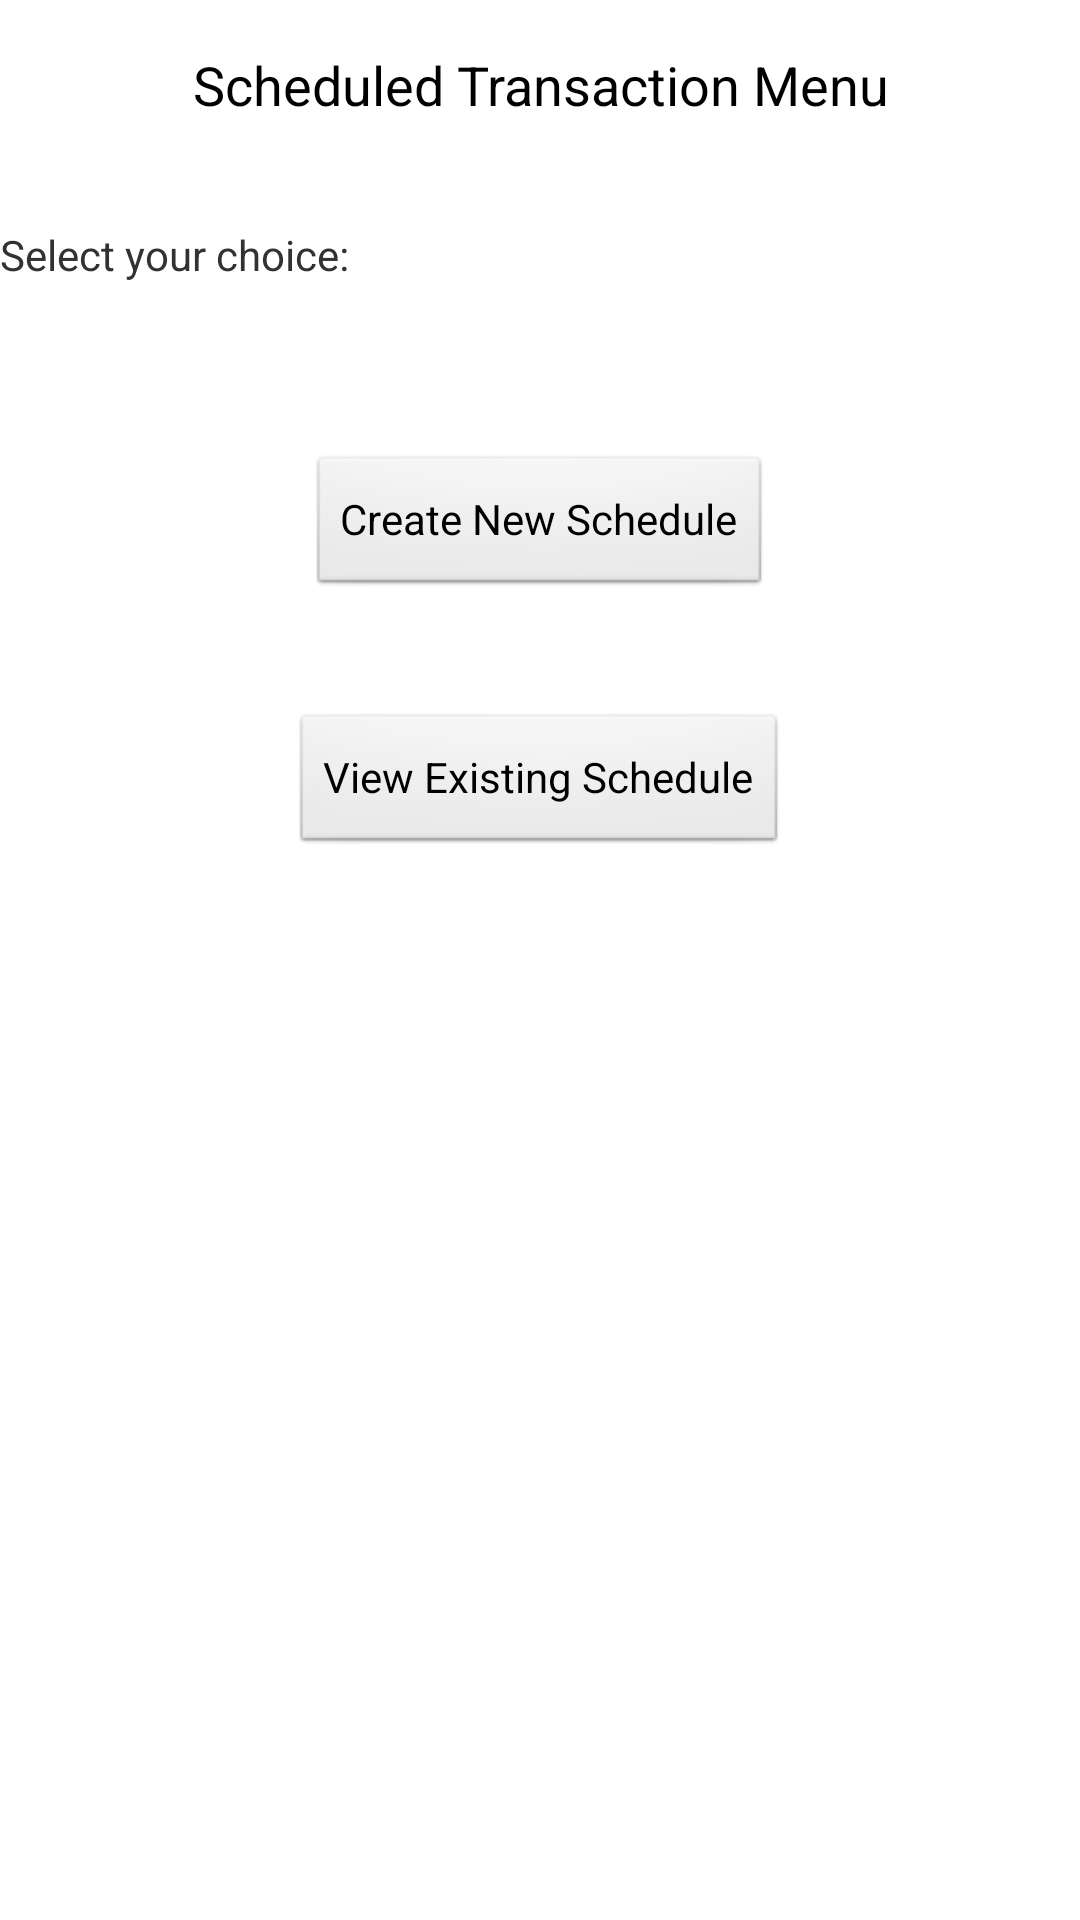

Android layout source for this screen:
<!-- AndroidManifest.xml: application theme AppTheme -->
<!-- res/layout/schedule_menu.xml -->
<?xml version="1.0" encoding="utf-8"?>
<ScrollView xmlns:android="http://schemas.android.com/apk/res/android"
    android:layout_width="match_parent"
    android:layout_height="match_parent" >

    <LinearLayout
        android:layout_width="match_parent"
        android:layout_height="match_parent"
        android:orientation="vertical" >
        
        <TextView
            android:id="@+id/pageHeader"
            android:layout_width="fill_parent"
            android:layout_height="fill_parent"
            android:gravity="center_horizontal"
            android:padding="@dimen/activity_horizontal_margin"
            android:text="Scheduled Transaction Menu"
            android:textAppearance="?android:attr/textAppearanceMedium" />
        
        <TextView
                    android:layout_width="wrap_content"
                    android:layout_height="wrap_content" />
        
        <TextView
                    android:layout_width="wrap_content"
                    android:layout_height="wrap_content"
                    android:text="Select your choice:" />
        
        <TextView
                    android:layout_width="wrap_content"
                    android:layout_height="wrap_content" />
        
        <TextView
                    android:layout_width="wrap_content"
                    android:layout_height="wrap_content" />
        
        <TextView
                    android:layout_width="wrap_content"
                    android:layout_height="wrap_content" />
        
        <Button
            android:id="@+id/createnewsch"
            android:layout_width="wrap_content"
            android:layout_height="match_parent"
            android:layout_gravity="center_horizontal"
            android:text="Create New Schedule" />
        
        <TextView
                    android:layout_width="wrap_content"
                    android:layout_height="wrap_content" />
        
        <TextView
                    android:layout_width="wrap_content"
                    android:layout_height="wrap_content" />
        
        <Button
            android:id="@+id/viewexistingsch"
            android:layout_width="wrap_content"
            android:layout_height="match_parent"
            android:layout_gravity="center_horizontal"
            android:text="View Existing Schedule" />
        
    </LinearLayout>
    

</ScrollView>
<!-- resources referenced by this layout -->
<resources>
  <dimen name="activity_horizontal_margin">16dp</dimen>
  <style name="AppTheme" parent="AppBaseTheme">
          
          <item name="android:icon">@drawable/smartlisterlogo</item>
      </style>
  <style name="AppBaseTheme" parent="android:Theme.Light">
          
      </style>
  <!-- drawable smartlisterlogo: png bitmap (drawable-hdpi, 7909 bytes) -->
</resources>
